Photos from the image-classification dataset "dataset" in the GitHub repository Sanjay-Raam/IESA-Hackathon. Its 7 classes are: center defect, cracks, edge defect, no defects, open defect, particles, scratches.

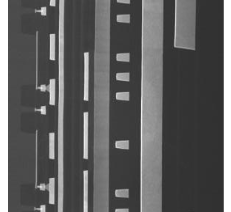
Label: no defects

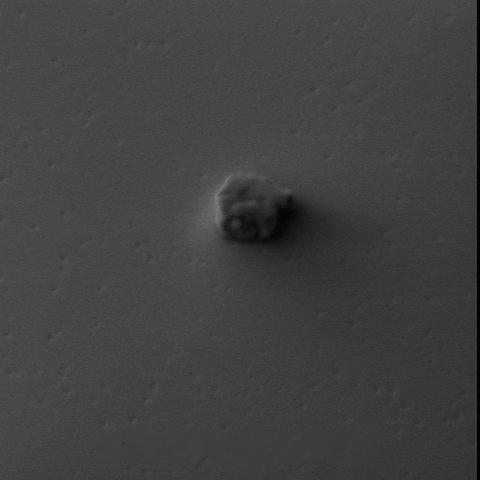
Label: particles

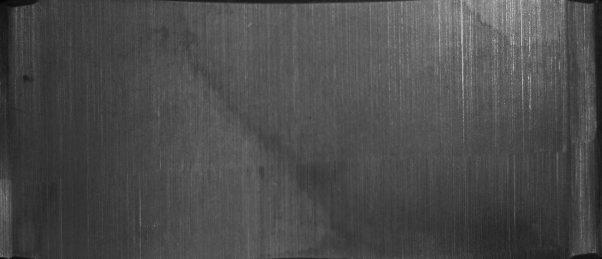
Label: scratches

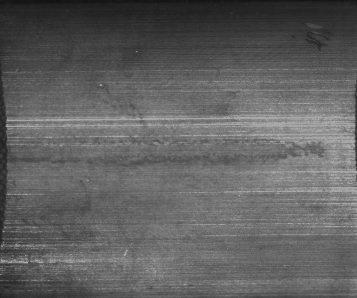
Label: open defect

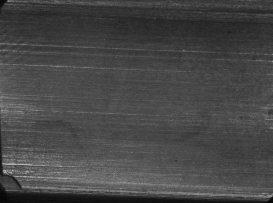
Label: edge defect

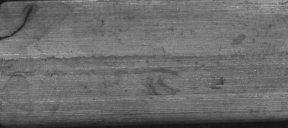
Label: cracks
